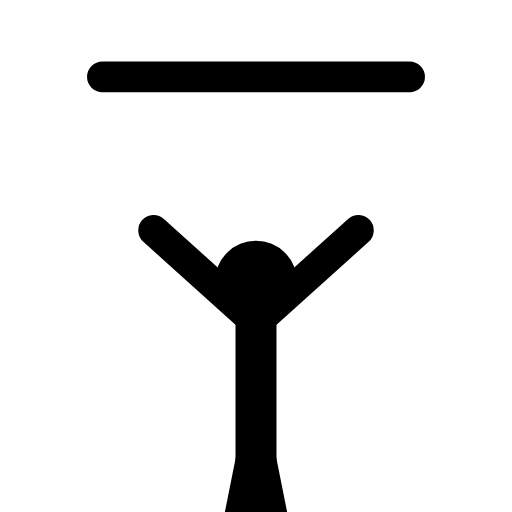
t = 0.00 s
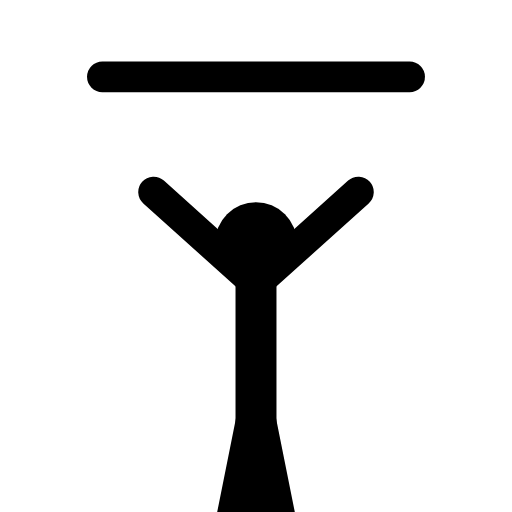
t = 0.25 s
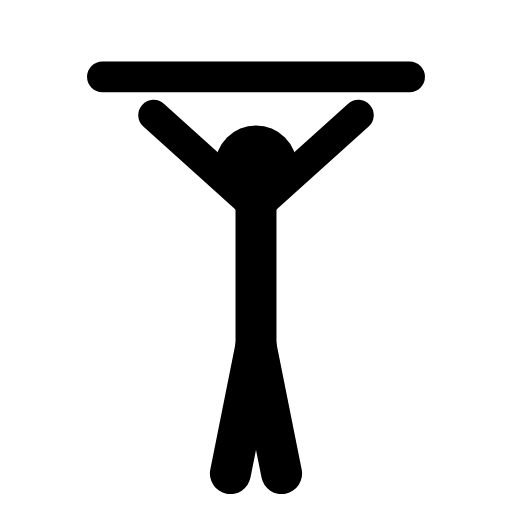
t = 0.75 s
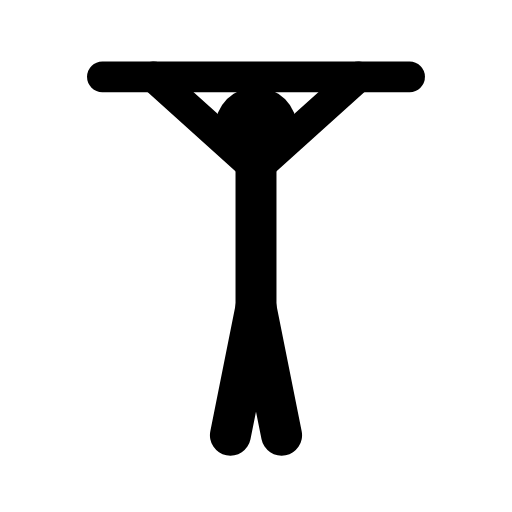
t = 1.00 s
t = 1.25 s: frame unchanged from t = 0.75 s, image omitted
t = 1.75 s: frame unchanged from t = 0.25 s, image omitted

The animated SVG that drew these frames (rendered in a browser with its animation timeline set to each time). Animation: 1 SMIL element (animateTransform=1); one cycle of 2.00 s, repeats indefinitely.

<svg viewBox="0 0 100 100" class="w-full h-full text-gray-800 dark:text-gray-200 object-contain p-4" xmlns="http://www.w3.org/2000/svg" stroke-linejoin="round">
  <!-- Bar -->
  <line x1="20" y1="15" x2="80" y2="15" stroke="currentColor" stroke-width="6" stroke-linecap="round"/>
  <g>
    <animateTransform attributeName="transform" type="translate" values="0,30; 0,0; 0,30" dur="2s" repeatCount="indefinite"/>
    <circle cx="50" cy="25" r="8" fill="currentColor"/><circle cx="53" cy="23" r="2.5" class="ex-eye"/>
    <line x1="50" y1="33" x2="50" y2="60" stroke="currentColor" stroke-width="8" stroke-linecap="round"/>
    <path d="M 50 60 L 45 85 M 50 60 L 55 85" stroke="currentColor" stroke-width="8" stroke-linecap="round" fill="none"/>
    <path d="M 50 33 L 30 15 M 50 33 L 70 15" stroke="currentColor" stroke-width="6" stroke-linecap="round" fill="none"/>
  </g>
</svg>
